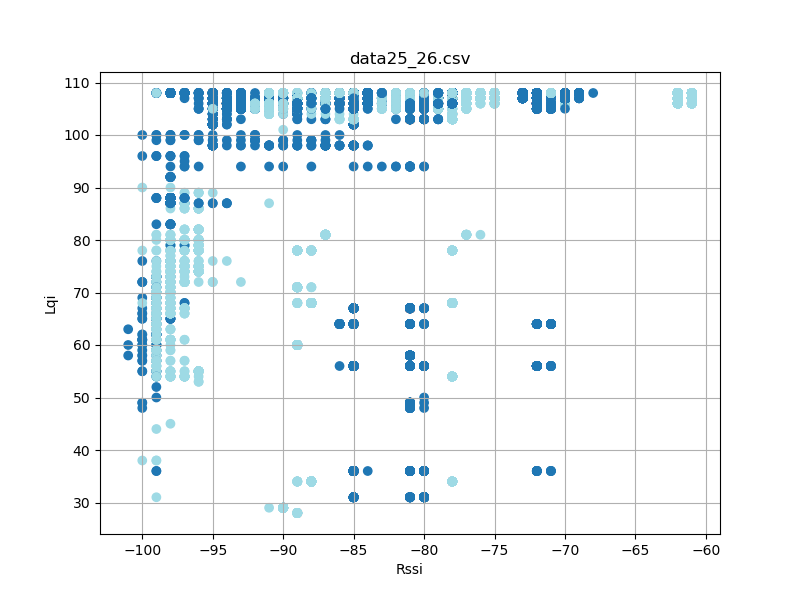

Values plotted in this chart, from the file beside it:
timestamp, rssi, lqi, device_id
'2023-08-26 12:26:47, 801', -88, 106, 26
'2023-08-26 12:26:47, 894', -88, 106, 26
'2023-08-26 12:26:47, 988', -88, 106, 26
'2023-08-26 12:26:48, 082', -88, 106, 26
'2023-08-26 12:26:48, 176', -88, 106, 26
'2023-08-26 12:26:48, 269', -89, 106, 26
'2023-08-26 12:26:48, 363', -89, 106, 26
'2023-08-26 12:26:48, 457', -89, 106, 26
'2023-08-26 12:26:48, 551', -89, 106, 26
'2023-08-26 12:26:48, 645', -88, 106, 26
'2023-08-26 12:26:48, 738', -88, 106, 26
'2023-08-26 12:26:48, 832', -88, 106, 26
'2023-08-26 12:26:48, 926', -88, 106, 26
'2023-08-26 12:26:49, 020', -89, 106, 26
'2023-08-26 12:26:49, 114', -89, 106, 26
'2023-08-26 12:26:49, 301', -88, 106, 26
'2023-08-26 12:26:49, 395', -89, 106, 26
'2023-08-26 12:26:49, 489', -88, 106, 26
'2023-08-26 12:26:49, 583', -88, 106, 26
'2023-08-26 12:26:49, 677', -88, 106, 26
'2023-08-26 12:26:49, 770', -88, 106, 26
'2023-08-26 12:26:49, 863', -88, 106, 26
'2023-08-26 12:26:49, 957', -88, 106, 26
'2023-08-26 12:26:50, 051', -88, 106, 26
'2023-08-26 12:26:50, 145', -88, 106, 26
'2023-08-26 12:26:50, 238', -88, 106, 26
'2023-08-26 12:26:50, 333', -88, 106, 26
'2023-08-26 12:26:50, 426', -89, 106, 26
'2023-08-26 12:26:50, 520', -88, 106, 26
'2023-08-26 12:26:50, 613', -88, 106, 26
'2023-08-26 12:26:50, 707', -88, 106, 26
'2023-08-26 12:26:50, 802', -88, 106, 26
'2023-08-26 12:26:50, 895', -88, 106, 26
'2023-08-26 12:26:50, 989', -88, 106, 26
'2023-08-26 12:26:51, 082', -88, 106, 26
'2023-08-26 12:26:51, 176', -88, 106, 26
'2023-08-26 12:26:51, 364', -88, 106, 26
'2023-08-26 12:26:51, 458', -88, 106, 26
'2023-08-26 12:26:51, 551', -88, 106, 26
'2023-08-26 12:26:51, 644', -88, 106, 26
'2023-08-26 12:26:51, 738', -88, 106, 26
'2023-08-26 12:26:51, 833', -89, 106, 26
'2023-08-26 12:26:51, 927', -88, 106, 26
'2023-08-26 12:26:52, 020', -88, 106, 26
'2023-08-26 12:26:52, 113', -88, 106, 26
'2023-08-26 12:26:52, 207', -88, 106, 26
'2023-08-26 12:26:52, 301', -88, 106, 26
'2023-08-26 12:26:52, 395', -88, 106, 26
'2023-08-26 12:26:52, 488', -88, 106, 26
'2023-08-26 12:26:52, 582', -88, 106, 26
'2023-08-26 12:26:52, 676', -88, 106, 26
'2023-08-26 12:26:52, 864', -88, 106, 26
'2023-08-26 12:26:52, 958', -88, 106, 26
'2023-08-26 12:26:53, 050', -88, 106, 26
'2023-08-26 12:26:53, 144', -88, 106, 26
'2023-08-26 12:26:53, 239', -88, 106, 26
'2023-08-26 12:26:53, 332', -88, 106, 26
'2023-08-26 12:26:53, 426', -88, 106, 26
'2023-08-26 12:26:53, 521', -88, 106, 26
'2023-08-26 12:26:53, 613', -88, 106, 26
... 29,164 more rows
